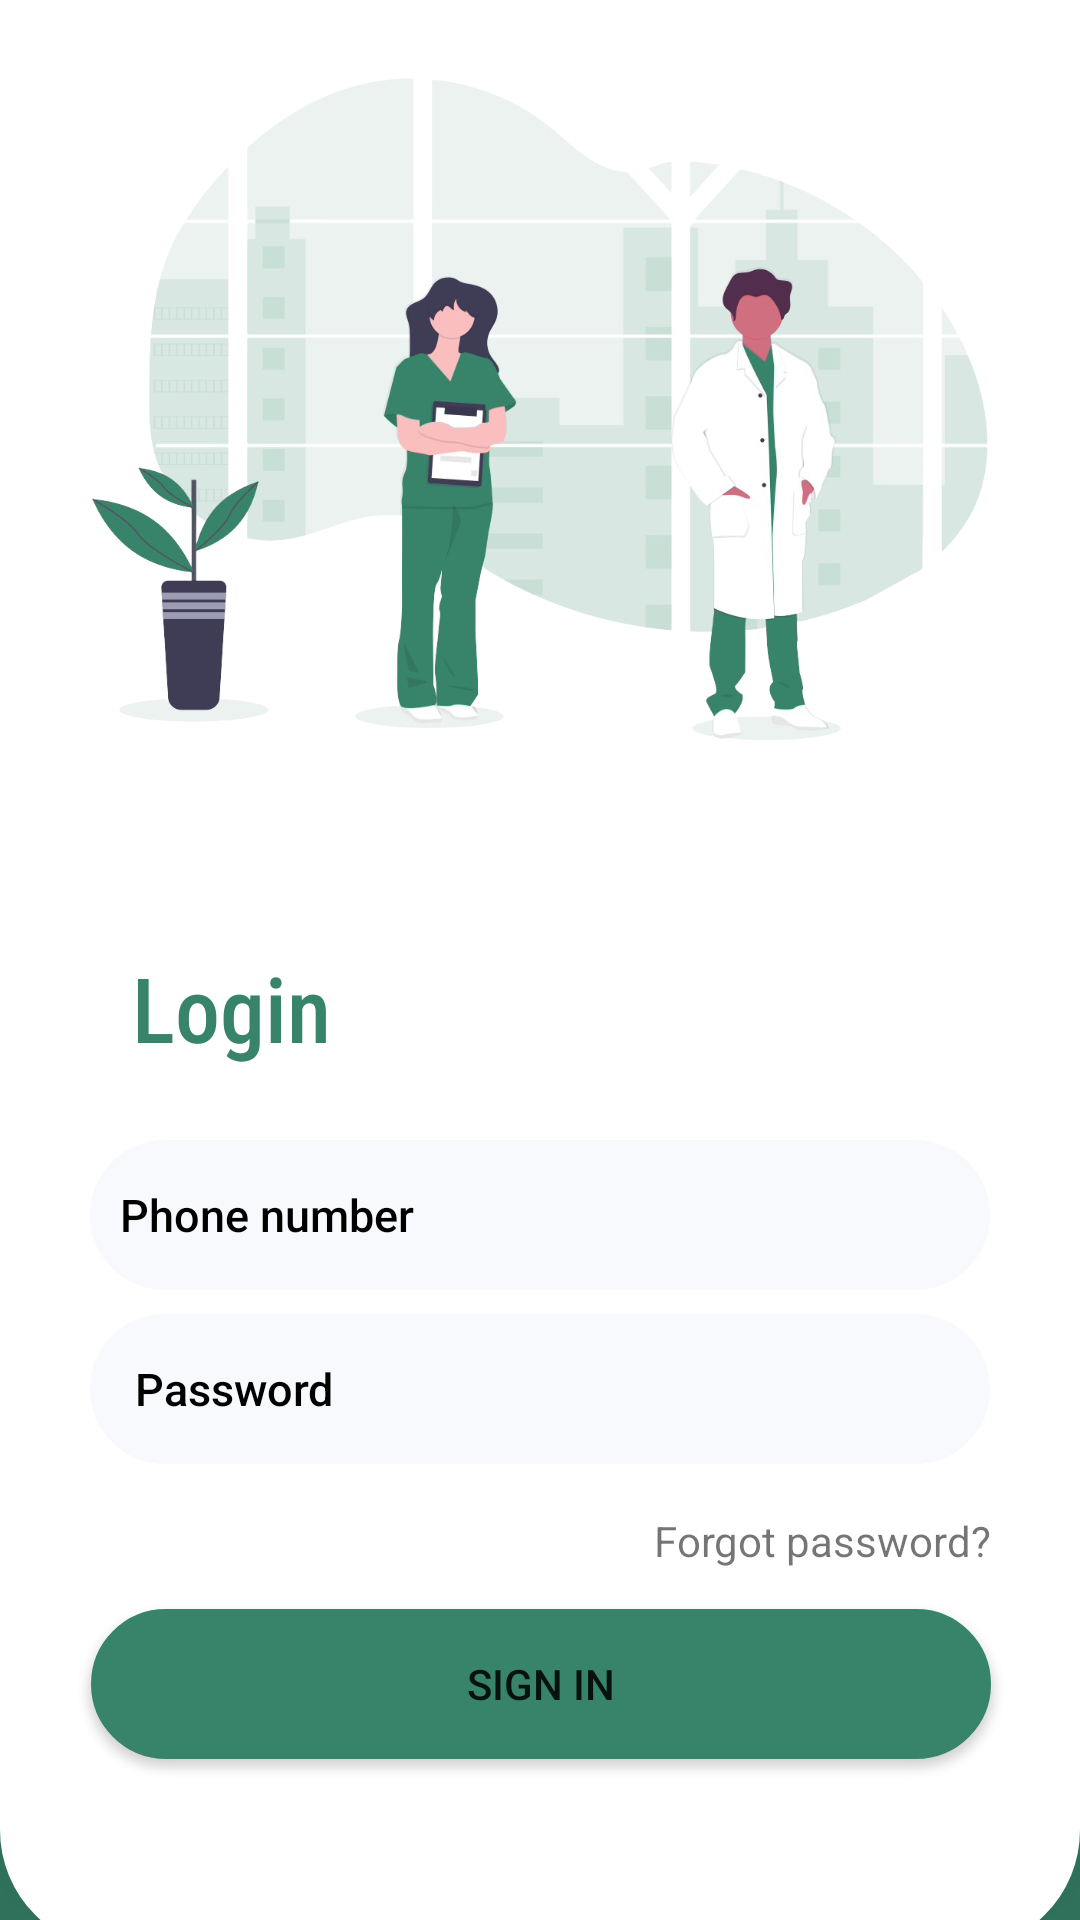

Reconstruct the res/layout file that produces this screen, plus the resources it refers to.
<!-- AndroidManifest.xml: application theme Theme.BMIC -->
<!-- res/layout/activity_login.xml -->
<?xml version="1.0" encoding="utf-8"?>
<androidx.constraintlayout.widget.ConstraintLayout xmlns:android="http://schemas.android.com/apk/res/android"
    xmlns:app="http://schemas.android.com/apk/res-auto"
    xmlns:tools="http://schemas.android.com/tools"
    android:id="@+id/container"
    style="@style/Widget.MaterialComponents.TextInputLayout.OutlinedBox"
    android:layout_width="match_parent"
    android:layout_height="match_parent"
    tools:context=".ui.login.LoginActivity">

    <ProgressBar
        android:id="@+id/loading"
        android:layout_width="wrap_content"
        android:layout_height="wrap_content"
        android:layout_gravity="center"
        android:layout_marginTop="64dp"
        android:layout_marginEnd="411dp"
        android:layout_marginBottom="64dp"
        android:visibility="gone"
        app:layout_constraintBottom_toBottomOf="parent"
        app:layout_constraintEnd_toEndOf="parent"
        app:layout_constraintStart_toStartOf="parent"
        app:layout_constraintTop_toTopOf="parent"
        app:layout_constraintVertical_bias="0.3" />

    <androidx.constraintlayout.widget.ConstraintLayout
        android:layout_width="match_parent"
        android:layout_height="650dp"
        android:background="@drawable/rounded_line"
        android:translationZ="100dp"
        app:layout_constraintBottom_toBottomOf="@+id/container"
        app:layout_constraintEnd_toEndOf="parent"
        app:layout_constraintStart_toStartOf="parent"
        app:layout_constraintTop_toTopOf="parent"
        app:layout_constraintVertical_bias="0.0">


        <EditText
            android:id="@+id/username"
            android:layout_width="300dp"
            android:layout_height="50dp"
            android:layout_marginTop="24dp"
            android:background="@drawable/custom_input"
            android:fontFamily="sans-serif-medium"
            android:hint="Phone number"
            android:inputType="number"
            android:paddingStart="10dp"
            android:selectAllOnFocus="true"
            android:textColor="@color/black"
            android:textColorHint="@color/black"
            android:textSize="15sp"
            app:layout_constraintEnd_toEndOf="parent"
            app:layout_constraintStart_toStartOf="parent"
            app:layout_constraintTop_toBottomOf="@+id/textView3" />

        <EditText
            android:id="@+id/password"
            android:layout_width="300dp"
            android:layout_height="50dp"
            android:layout_marginTop="8dp"
            android:background="@drawable/custom_input"
            android:fontFamily="sans-serif-medium"
            android:hint="Password"
            android:textSize="15sp"
            android:imeActionLabel="@string/action_sign_in_short"
            android:imeOptions="actionDone"
            android:inputType="textPassword"
            android:paddingStart="15dp"
            android:selectAllOnFocus="true"
            android:textColor="@color/black"
            android:textColorHint="@color/black"
            app:layout_constraintEnd_toEndOf="parent"
            app:layout_constraintStart_toStartOf="parent"
            app:layout_constraintTop_toBottomOf="@+id/username" />


        <Button
            android:id="@+id/login"
            android:layout_width="300dp"
            android:layout_height="50dp"
            android:layout_gravity="start"
            android:background="@drawable/rounded_login_button"
            android:enabled="true"
            android:text="@string/action_sign_in_short"
            app:layout_constraintBottom_toBottomOf="parent"
            app:layout_constraintEnd_toEndOf="parent"
            app:layout_constraintHorizontal_bias="0.505"
            app:layout_constraintStart_toStartOf="parent"
            app:layout_constraintTop_toBottomOf="@+id/password"
            app:layout_constraintVertical_bias="0.432" />

        <androidx.appcompat.widget.AppCompatImageView
            android:id="@+id/appCompatImageView"
            android:layout_width="match_parent"
            android:layout_height="310dp"
            android:scaleType="fitStart"
            app:layout_constraintBottom_toBottomOf="parent"
            app:layout_constraintEnd_toEndOf="parent"
            app:layout_constraintHorizontal_bias="0.0"
            app:layout_constraintStart_toStartOf="parent"
            app:layout_constraintTop_toTopOf="parent"
            app:layout_constraintVertical_bias="0.017"
            app:srcCompat="@drawable/undraw_doctors_hwty">

        </androidx.appcompat.widget.AppCompatImageView>

        <TextView
            android:id="@+id/textView3"
            android:layout_width="wrap_content"
            android:layout_height="wrap_content"
            android:layout_marginStart="44dp"
            android:fontFamily="sans-serif-condensed-medium"
            android:text="Login"
            android:textColor="@color/green_primary"
            android:textSize="30sp"
            app:layout_constraintStart_toStartOf="parent"
            app:layout_constraintTop_toBottomOf="@+id/appCompatImageView" />

        <TextView
            android:id="@+id/textView4"
            android:layout_width="wrap_content"
            android:layout_height="wrap_content"
            android:layout_marginStart="254dp"
            android:layout_marginTop="16dp"
            android:layout_marginEnd="66dp"
            android:layout_marginBottom="45dp"
            android:clickable="true"
            android:text="Forgot password?"
            app:layout_constraintEnd_toEndOf="parent"
            app:layout_constraintStart_toStartOf="parent"
            app:layout_constraintTop_toBottomOf="@+id/password" />


    </androidx.constraintlayout.widget.ConstraintLayout>

    <androidx.constraintlayout.widget.ConstraintLayout
        android:id="@+id/constraintLayout"
        android:layout_width="match_parent"
        android:layout_height="200dp"
        android:layout_marginTop="74dp"
        android:background="@color/green_primary"
        app:layout_constraintBottom_toBottomOf="parent"
        app:layout_constraintEnd_toEndOf="parent"
        app:layout_constraintHorizontal_bias="0.0"
        app:layout_constraintStart_toStartOf="parent"
        app:layout_constraintTop_toTopOf="parent"
        app:layout_constraintVertical_bias="1.0">


        <Button
            android:id="@+id/btnFb"
            android:layout_width="45dp"
            android:layout_height="45dp"
            android:layout_marginEnd="16dp"
            android:background="@drawable/custom_fb_button"
            android:drawableLeft="@drawable/ic_iconmonstr_facebook_1"
            android:paddingLeft="11dp"
            app:backgroundTint="@null"
            app:layout_constraintBottom_toBottomOf="parent"
            app:layout_constraintEnd_toStartOf="@+id/btnGg"
            app:layout_constraintHorizontal_bias="0.5"
            app:layout_constraintHorizontal_chainStyle="packed"
            app:layout_constraintStart_toStartOf="parent"
            app:layout_constraintTop_toTopOf="parent"
            app:layout_constraintVertical_bias="0.52" />
        <Button
            android:id="@+id/btnTw"
            android:layout_width="45dp"
            android:layout_height="45dp"
            android:layout_marginTop="74dp"
            android:layout_marginBottom="78dp"
            android:background="@drawable/custom_tw_button"
            android:drawableLeft="@drawable/ic_iconmonstr_twitter_1"
            android:paddingLeft="11dp"
            app:backgroundTint="@null"
            app:layout_constraintBottom_toBottomOf="@+id/btnGg"
            app:layout_constraintEnd_toEndOf="parent"
            app:layout_constraintHorizontal_bias="0.5"
            app:layout_constraintStart_toEndOf="@+id/btnGg"
            app:layout_constraintTop_toTopOf="@+id/btnGg"
            app:layout_constraintVertical_bias="0.49" />

        <Button
            android:id="@+id/btnGg"
            android:layout_width="45dp"
            android:layout_height="45dp"
            android:layout_marginTop="74dp"
            android:layout_marginEnd="16dp"
            android:layout_marginBottom="78dp"
            android:background="@drawable/custom_gg_button"
            android:drawableLeft="@drawable/ic_iconmonstr_google_plus_1"
            android:paddingLeft="11dp"
            app:backgroundTint="@null"
            app:layout_constraintBottom_toBottomOf="@+id/btnFb"
            app:layout_constraintEnd_toStartOf="@+id/btnTw"
            app:layout_constraintHorizontal_bias="0.5"
            app:layout_constraintStart_toEndOf="@+id/btnFb"
            app:layout_constraintTop_toTopOf="@+id/btnFb" />

        <TextView
            android:id="@+id/textView5"
            android:layout_width="wrap_content"
            android:layout_height="wrap_content"
            android:text="Or sign in with ..."
            android:textColor="@color/white"
            app:layout_constraintBottom_toTopOf="@+id/btnGg"
            app:layout_constraintEnd_toEndOf="parent"
            app:layout_constraintStart_toStartOf="parent"
            app:layout_constraintTop_toTopOf="parent"
            app:layout_constraintVertical_bias="0.79" />

    </androidx.constraintlayout.widget.ConstraintLayout>
    


</androidx.constraintlayout.widget.ConstraintLayout>
<!-- resources referenced by this layout -->
<resources>
  <color name="black">#FF000000</color>
  <color name="green_primary">#38846b</color>
  <color name="white">#FFFFFFFF</color>
  <!-- drawable custom_fb_button (drawable) -->
  <?xml version="1.0" encoding="utf-8"?>
  <shape xmlns:android="http://schemas.android.com/apk/res/android" android:shape="oval">
      <solid android:color="@color/fb"></solid>
      <stroke android:width="1dp" android:color="@color/fb"></stroke>
  </shape>
  <!-- drawable custom_gg_button (drawable-v24) -->
  <?xml version="1.0" encoding="utf-8"?>
  <shape xmlns:android="http://schemas.android.com/apk/res/android" android:shape="oval">
      <solid android:color="@color/gg"></solid>
      <stroke android:width="1dp" android:color="@color/gg"></stroke>
  </shape>
  <!-- drawable custom_tw_button (drawable-v24) -->
  <?xml version="1.0" encoding="utf-8"?>
  <shape xmlns:android="http://schemas.android.com/apk/res/android" android:shape="oval">
      <solid android:color="@color/tw"></solid>
      <stroke android:width="1dp" android:color="@color/tw"></stroke>
  </shape>
  <!-- drawable ic_iconmonstr_facebook_1 (drawable) -->
  <vector xmlns:android="http://schemas.android.com/apk/res/android"
      android:width="24dp"
      android:height="24dp"
      android:viewportWidth="24"
      android:viewportHeight="24">
    <path
        android:fillColor="@color/white"
        android:pathData="M9,8h-3v4h3v12h5v-12h3.642l0.358,-4h-4v-1.667c0,-0.955 0.192,-1.333 1.115,-1.333h2.885v-5h-3.808c-3.596,0 -5.192,1.583 -5.192,4.615v3.385z"/>
  </vector>
  <!-- drawable ic_iconmonstr_google_plus_1 (drawable) -->
  <vector xmlns:android="http://schemas.android.com/apk/res/android"
      android:width="24dp"
      android:height="24dp"
      android:viewportWidth="24"
      android:viewportHeight="24">
    <path
        android:fillColor="@color/white"
        android:pathData="M7,11v2.4h3.97c-0.16,1.029 -1.2,3.02 -3.97,3.02 -2.39,0 -4.34,-1.979 -4.34,-4.42 0,-2.44 1.95,-4.42 4.34,-4.42 1.36,0 2.27,0.58 2.79,1.08l1.9,-1.83c-1.22,-1.14 -2.8,-1.83 -4.69,-1.83 -3.87,0 -7,3.13 -7,7s3.13,7 7,7c4.04,0 6.721,-2.84 6.721,-6.84 0,-0.46 -0.051,-0.81 -0.111,-1.16h-6.61zM7,11 L24,13h-3v3h-2v-3h-3v-2h3v-3h2v3h3v2z"
        android:fillType="evenOdd"/>
  </vector>
  <!-- drawable rounded_line (drawable) -->
  <?xml version="1.0" encoding="utf-8"?>
  <shape xmlns:android="http://schemas.android.com/apk/res/android">
      <solid android:color="#FFFFFF"/>
      <corners android:bottomLeftRadius="40dp"
          android:bottomRightRadius="40dp"/>
      <padding android:left="0dp"
          android:top="0dp"
          android:right="0dp"
          android:bottom="0dp" />
  </shape>
  <string name="action_sign_in_short">Sign in</string>
  <style name="Theme.BMIC" parent="Theme.MaterialComponents.DayNight.NoActionBar">
          
          <item name="colorPrimary">@color/green_primary</item>
          <item name="colorPrimaryVariant">@color/purple_700</item>
          <item name="colorOnPrimary">@color/white</item>
          
          <item name="colorSecondary">@color/teal_200</item>
          <item name="colorSecondaryVariant">@color/teal_700</item>
          <item name="colorOnSecondary">@color/black</item>
          
          <item name="android:statusBarColor" tools:targetApi="l">?attr/colorPrimaryVariant</item>
          
          <item name="android:windowTranslucentStatus">true</item>
          <item name="android:windowTranslucentNavigation">true</item>
      </style>
  <color name="fb">#4267B2</color>
  <color name="gg">#dd4d40</color>
  <color name="tw">#55acee</color>
  <color name="purple_700">#FF3700B3</color>
  <color name="teal_200">#F6C915</color>
  <color name="teal_700">#FF018786</color>
</resources>
